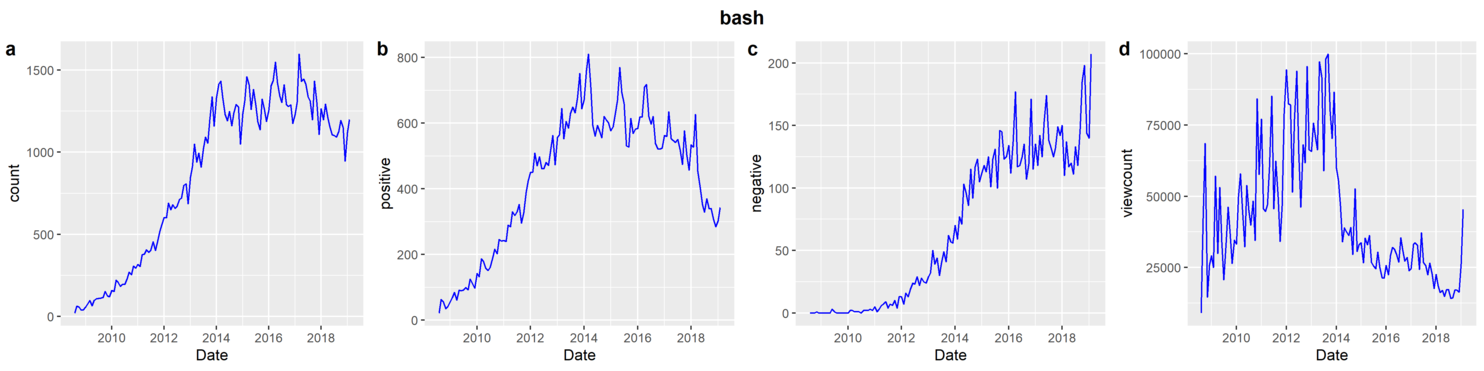

Values plotted in this chart, from the file beside it:
date, count, normalized viewcount, positive, negative, total viewcount
2008-08, 22, 9085, 22, 0, 1153821
2008-09, 63, 42287, 63, 0, 5328166
2008-10, 57, 68568, 55, 0, 8571062
2008-11, 39, 14624, 35, 1, 1813485
2008-12, 42, 25915, 41, 0, 3187625
2009-01, 60, 29103, 55, 0, 3550586
2009-02, 78, 25079, 69, 0, 3034562
2009-03, 99, 57100, 84, 0, 6852060
2009-04, 66, 29913, 61, 0, 3559698
2009-05, 99, 53116, 92, 0, 6267745
2009-06, 109, 33961, 90, 3, 3973476
2009-07, 111, 20714, 92, 1, 2402860
2009-08, 113, 33672, 100, 0, 3872378
2009-09, 117, 46186, 93, 0, 5265218
2009-10, 153, 36941, 125, 0, 4174436
2009-11, 127, 26457, 112, 0, 2963254
2009-12, 120, 34580, 98, 0, 3838450
2010-01, 160, 33224, 142, 0, 3654726
2010-02, 152, 49798, 132, 2, 5428056
2010-03, 222, 57871, 187, 2, 6250137
2010-04, 207, 45446, 179, 1, 4862722
2010-05, 183, 32333, 158, 1, 3427309
2010-06, 196, 53748, 151, 1, 5643598
2010-07, 195, 45101, 161, 0, 4690583
2010-08, 230, 39867, 187, 2, 4106376
2010-09, 271, 48370, 216, 2, 4933825
2010-10, 254, 34470, 202, 2, 3481564
2010-11, 308, 84255, 246, 3, 8425508
2010-12, 295, 57628, 241, 2, 5705222
2011-01, 317, 77079, 243, 5, 7553749
2011-02, 304, 45590, 240, 1, 4422315
2011-03, 375, 44709, 290, 3, 4292113
2011-04, 381, 47003, 284, 6, 4465350
2011-05, 406, 60175, 330, 7, 5656456
2011-06, 391, 85109, 319, 9, 7915195
2011-07, 404, 45645, 330, 4, 4199380
2011-08, 456, 62310, 352, 7, 5670252
2011-09, 403, 49843, 296, 6, 4485957
2011-10, 454, 34199, 328, 10, 3043790
2011-11, 518, 46539, 389, 4, 4095457
2011-12, 559, 78889, 424, 13, 6863426
2012-01, 603, 94413, 450, 13, 8119532
2012-02, 601, 82415, 451, 7, 7005287
2012-03, 691, 82122, 509, 16, 6898253
2012-04, 649, 51475, 470, 13, 4272437
2012-05, 681, 77081, 498, 19, 6320681
2012-06, 657, 93910, 461, 24, 7606740
2012-07, 671, 64921, 461, 23, 5193689
2012-08, 712, 46228, 480, 29, 3652071
2012-09, 720, 68035, 471, 22, 5306793
2012-10, 798, 61752, 514, 28, 4754904
2012-11, 807, 95589, 563, 25, 7264782
2012-12, 686, 66302, 473, 24, 4972689
2013-01, 848, 65766, 557, 29, 4866725
2013-02, 913, 75665, 565, 32, 5523593
2013-03, 1050, 70703, 645, 50, 5090621
2013-04, 939, 66342, 552, 39, 4710295
2013-05, 994, 97213, 605, 44, 6804911
2013-06, 909, 91835, 585, 30, 6336659
2013-07, 1022, 58994, 630, 40, 4011604
... 67 more rows
